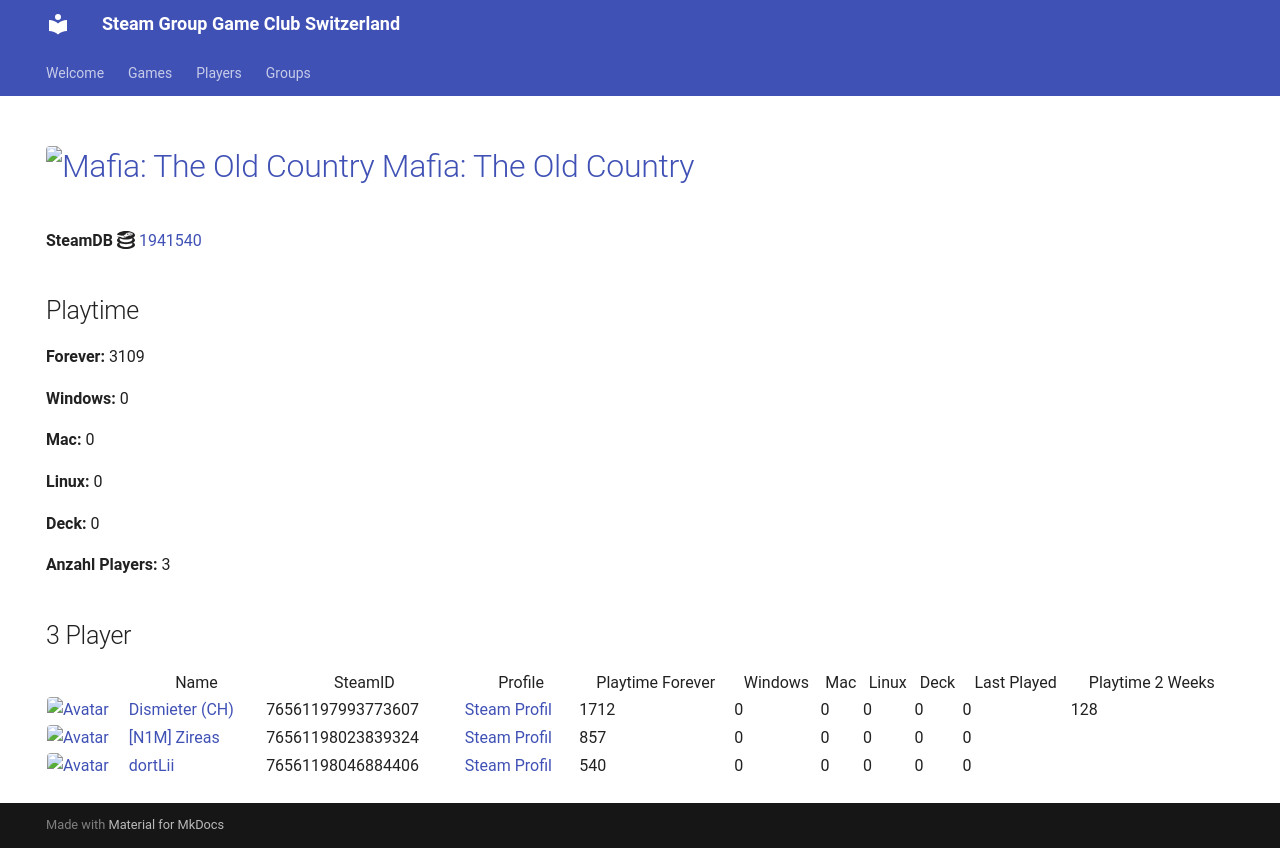

repository: Game-Club-Switzerland/steam.gameclub.ch · page: game/1941540/index.html · generator: mkdocs

---
hide:
  - navigation
  - toc
---
# <a href="https://store.steampowered.com/app/1941540"><img src="https://media.steampowered.com/steamcommunity/public/images/apps/1941540/4afa63381aebb28b832279ac0679d258b86e9cec.jpg" alt="Mafia: The Old Country" style="width:32px;height:32px;border-radius:4px;" /> Mafia: The Old Country</a>

**SteamDB :simple-steamdb:** <a href="https://steamdb.info/app/1941540">1941540</a>

## Playtime

**Forever:** 2356

**Windows:** 0

**Mac:** 0

**Linux:** 0

**Deck:** 0

**Anzahl Players:** 2
## 2 Player

<table id="charts-table" class="display" style="width:100%">
            <thead>
                <tr>
                    <th></th>
                    <th>Name</th>
                    <th>SteamID</th>
                    <th>Profile</th>
                    <th>Playtime Forever</th>
                    <th>Windows</th>
                    <th>Mac</th>
                    <th>Linux</th>
                    <th>Deck</th>
                    <th>Last Played</th>
                    <th>Playtime 2 Weeks</th>
                </tr>
            </thead>
            <tbody>
        <tr>
<td><a href="/player/76561197993773607" target="_blank" title="Dismieter (CH)"><img src="https://avatars.steamstatic.com/d83d70483792572cace3586b41ad5ed65779d2d6_full.jpg" alt="Avatar" style="width:48px;height:48px;border-radius:4px;"></a></td><td><a href="/player/76561197993773607" target="_blank" title="Dismieter (CH)">Dismieter (CH)</a></td><td>76561197993773607</td><td><a href="https://steamcommunity.com/profiles/76561197993773607/" target="_blank">Steam Profil</a></td><td>1499</td><td>0</td><td>0</td><td>0</td><td>0</td><td>0</td><td>291</td></tr>
<tr>
<td><a href="/player/76561198023839324" target="_blank" title="[N1M] Zireas"><img src="https://avatars.steamstatic.com/b053cb698df6607c8515bebff0f89d9c9bcb1c08_full.jpg" alt="Avatar" style="width:48px;height:48px;border-radius:4px;"></a></td><td><a href="/player/76561198023839324" target="_blank" title="[N1M] Zireas">[N1M] Zireas</a></td><td>76561198023839324</td><td><a href="https://steamcommunity.com/profiles/76561198023839324/" target="_blank">Steam Profil</a></td><td>857</td><td>0</td><td>0</td><td>0</td><td>0</td><td>0</td><td></td></tr>
</tbody>
</table>
